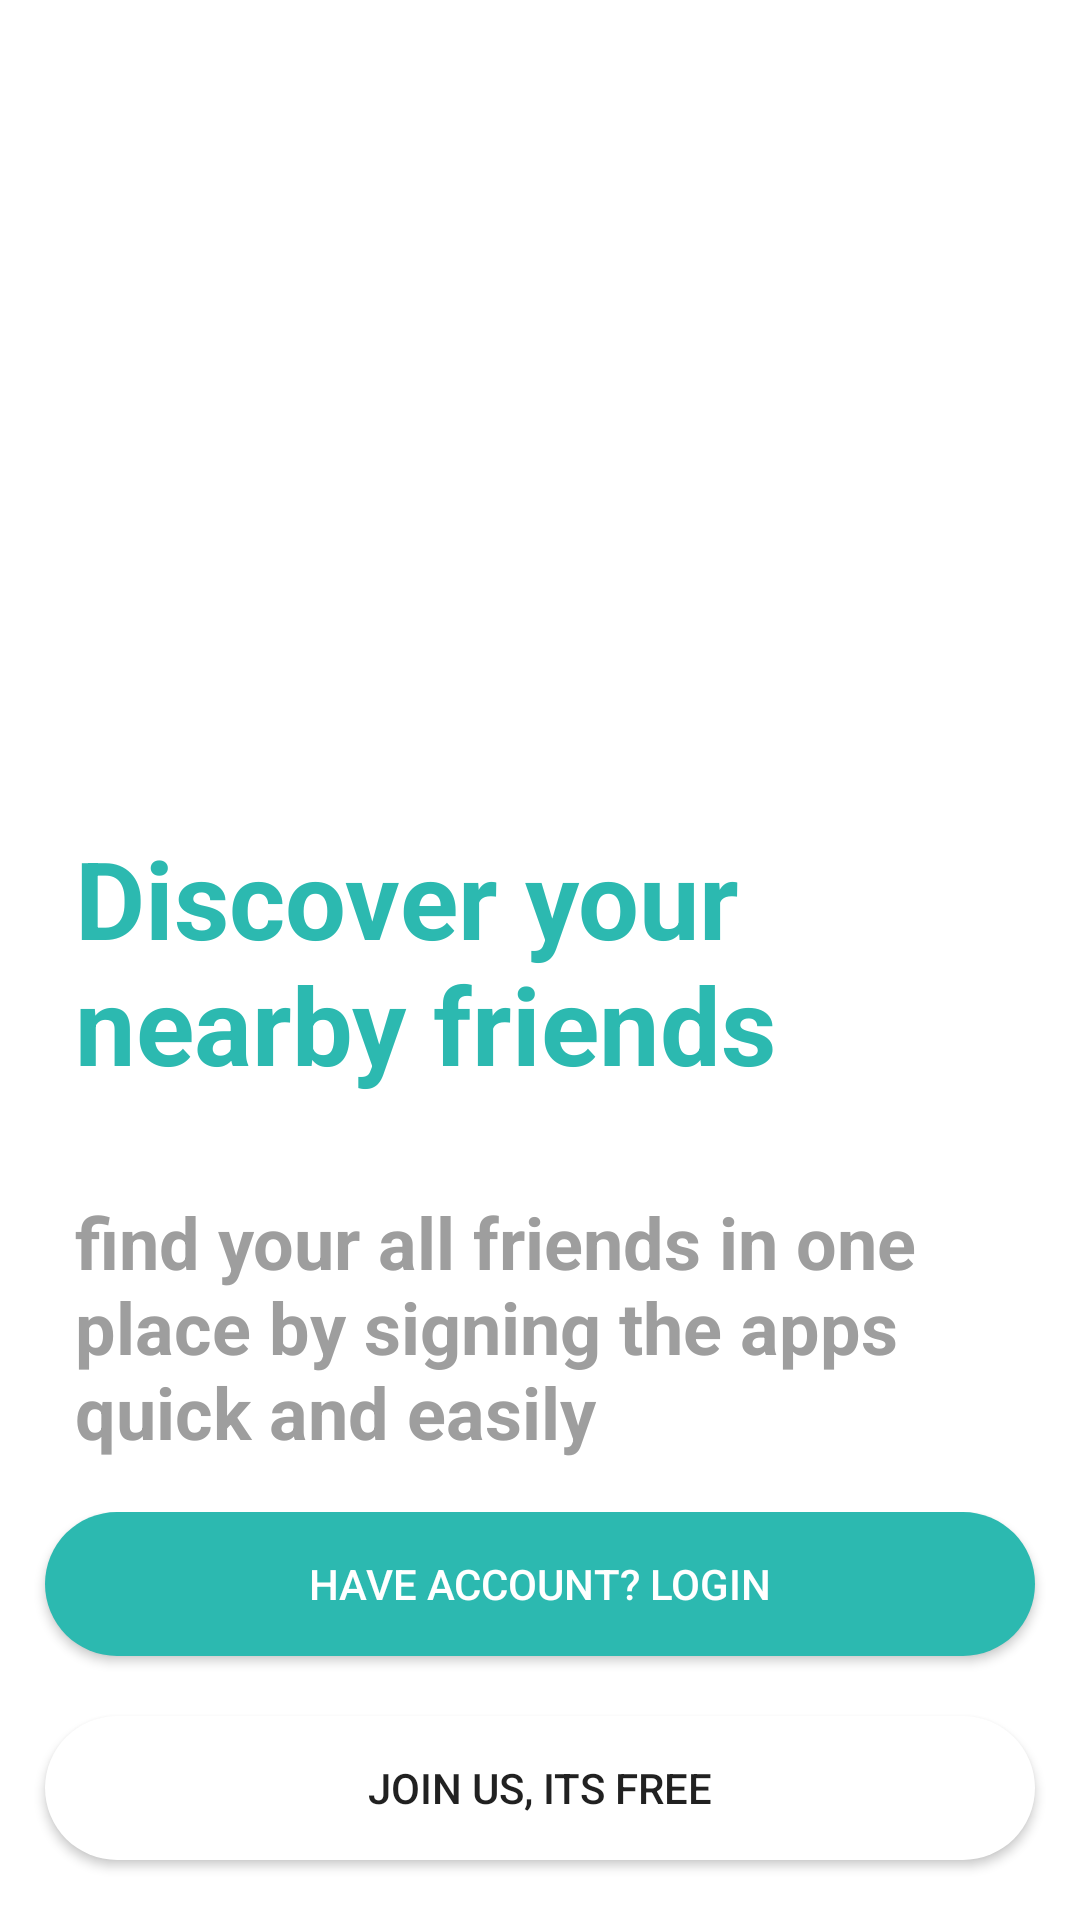

Here is an Android app screen rendered from its layout file. Give the layout XML and the strings, colors and styles it references.
<!-- AndroidManifest.xml: application theme Theme.BasicChatApp -->
<!-- res/layout/activity_welcome.xml -->
<?xml version="1.0" encoding="utf-8"?>
<androidx.constraintlayout.widget.ConstraintLayout xmlns:android="http://schemas.android.com/apk/res/android"
    xmlns:app="http://schemas.android.com/apk/res-auto"
    xmlns:tools="http://schemas.android.com/tools"
    android:layout_width="match_parent"
    android:layout_height="match_parent"
    tools:context=".Activities.WelcomeActivity">

    <androidx.appcompat.widget.AppCompatTextView
        android:id="@+id/tv_welcome1"
        android:layout_width="wrap_content"
        android:layout_height="wrap_content"
        app:layout_constraintStart_toStartOf="parent"
        app:layout_constraintEnd_toEndOf="parent"
        app:layout_constraintTop_toTopOf="parent"
        app:layout_constraintBottom_toBottomOf="parent"
        android:text="@string/welcome1"
        android:textStyle="bold"
        android:textColor="@color/color1"
        android:textSize="36sp"
        android:paddingStart="25dp"
        android:paddingEnd="25dp"
        />

    <androidx.appcompat.widget.AppCompatTextView
        android:id="@+id/tv_welcome2"
        android:layout_width="wrap_content"
        android:layout_height="wrap_content"
        app:layout_constraintStart_toStartOf="parent"
        app:layout_constraintEnd_toEndOf="parent"
        app:layout_constraintTop_toBottomOf="@+id/tv_welcome1"
        app:layout_constraintBottom_toTopOf="@+id/linear_welcome_buttons"
        android:text="@string/welcome2"
        android:textStyle="bold"
        android:textColor="#9E9E9E"
        android:textSize="24sp"
        android:paddingStart="25dp"
        android:paddingEnd="25dp"
        android:layout_marginTop="15dp"
        />

    <LinearLayout
        android:id="@+id/linear_welcome_buttons"
        android:layout_width="match_parent"
        android:layout_height="wrap_content"
        app:layout_constraintBottom_toBottomOf="parent"
        android:orientation="vertical"
        android:gravity="center"
        >

        <androidx.appcompat.widget.AppCompatButton
            android:id="@+id/button_welcome_sign_in"
            android:layout_width="wrap_content"
            android:layout_height="wrap_content"
            android:background="@drawable/shape_button"
            android:layout_marginBottom="20dp"
            android:text="@string/buttonw1"
            android:textColor="@color/white"
            />

        <androidx.appcompat.widget.AppCompatButton
            android:id="@+id/button_welcome_sign_up"
            android:layout_width="wrap_content"
            android:layout_height="wrap_content"
            android:background="@drawable/shape_button"
            android:backgroundTint="@color/white"
            android:layout_marginBottom="20dp"
            android:text="@string/buttonw2"
            />


    </LinearLayout>



</androidx.constraintlayout.widget.ConstraintLayout>
<!-- resources referenced by this layout -->
<resources>
  <color name="color1">#2CB9B0</color>
  <color name="white">#FFFFFFFF</color>
  <!-- drawable shape_button (drawable) -->
  <?xml version="1.0" encoding="utf-8"?>
  <selector xmlns:android="http://schemas.android.com/apk/res/android">
  
      <item>
          <shape android:shape="rectangle">
              <solid android:color="@color/color1"/>
              <corners android:radius="100dp"/>
              <size android:width="330dp"/>
          </shape>
  
      </item>
  
  </selector>
  <string name="buttonw1">Have account? LOGIN</string>
  <string name="buttonw2">JOIN us, ITS free</string>
  <string name="welcome1">Discover your nearby friends</string>
  <string name="welcome2">find your all friends in one place by signing the apps quick and easily</string>
  <style name="Theme.BasicChatApp" parent="Theme.MaterialComponents.DayNight.NoActionBar">
          
          <item name="colorPrimary">@color/purple_500</item>
          <item name="colorPrimaryVariant">@color/purple_700</item>
          <item name="colorOnPrimary">@color/white</item>
          
          <item name="colorSecondary">@color/teal_200</item>
          <item name="colorSecondaryVariant">@color/teal_700</item>
          <item name="colorOnSecondary">@color/black</item>
          
          <item name="android:statusBarColor" tools:targetApi="l">?attr/colorPrimaryVariant</item>
          
      </style>
  <color name="purple_500">#FF6200EE</color>
  <color name="purple_700">#FF3700B3</color>
  <color name="teal_200">#FF03DAC5</color>
  <color name="teal_700">#FF018786</color>
  <color name="black">#FF000000</color>
</resources>
